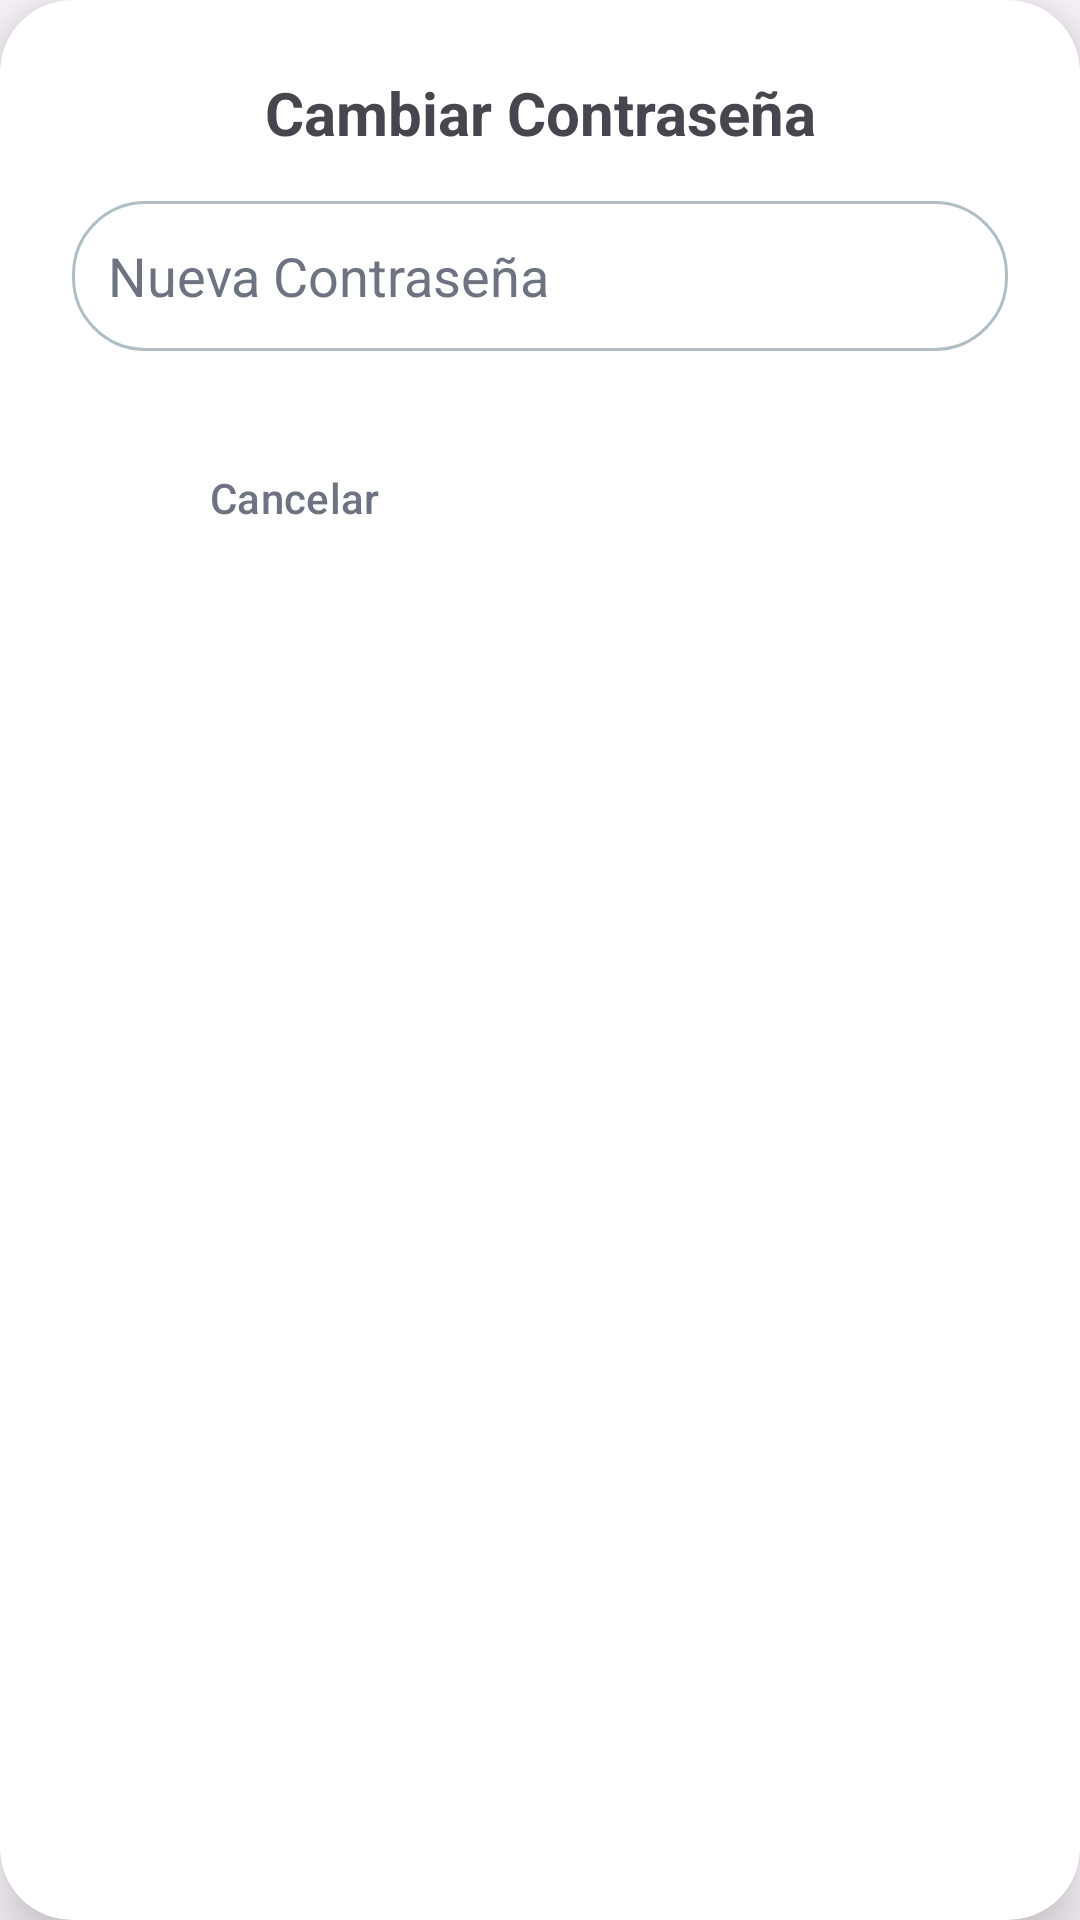

Reconstruct the res/layout file that produces this screen, plus the resources it refers to.
<!-- AndroidManifest.xml: application theme Theme.Nexu -->
<!-- res/layout/dialog_change_password.xml -->
<?xml version="1.0" encoding="utf-8"?>
<androidx.cardview.widget.CardView xmlns:android="http://schemas.android.com/apk/res/android"
    xmlns:app="http://schemas.android.com/apk/res-auto"
    android:layout_width="match_parent"
    android:layout_height="wrap_content"
    android:layout_marginHorizontal="32dp"
    android:layout_marginVertical="16dp"
    app:cardCornerRadius="24dp"
    app:cardElevation="12dp"
    app:cardBackgroundColor="@color/surface_card">

    <LinearLayout
        android:layout_width="match_parent"
        android:layout_height="wrap_content"
        android:orientation="vertical"
        android:padding="24dp">

        <TextView
            android:id="@+id/tvPasswordTitle"
            android:layout_width="match_parent"
            android:layout_height="wrap_content"
            android:text="Cambiar Contraseña"
            android:textSize="20sp"
            android:textStyle="bold"
            android:gravity="center"
            android:layout_marginBottom="16dp"/>

        <EditText
            android:id="@+id/etNewPassword"
            android:layout_width="match_parent"
            android:layout_height="50dp"
            android:background="@drawable/edittext_rounded"
            android:hint="Nueva Contraseña"
            android:textColorHint="@color/text_secondary"
            android:textColor="@color/text_primary"
            android:padding="12dp"
            android:inputType="textPassword"
            android:layout_marginBottom="24dp"/>

        <LinearLayout
            android:layout_width="match_parent"
            android:layout_height="wrap_content"
            android:orientation="horizontal"
            android:weightSum="2">

            <Button
                android:id="@+id/btnCancelPassword"
                style="@style/Widget.Material3.Button.TextButton"
                android:layout_width="0dp"
                android:layout_height="50dp"
                android:layout_weight="1"
                android:layout_marginEnd="8dp"
                android:text="Cancelar"
                android:textColor="@color/text_secondary" />

            <Button
                android:id="@+id/btnConfirmPassword"
                style="@style/Widget.Material3.Button.UnelevatedButton"
                android:layout_width="0dp"
                android:layout_height="50dp"
                android:layout_weight="1"
                android:layout_marginStart="8dp"
                android:text="Guardar"
                android:textColor="#FFFFFF"
                app:cornerRadius="12dp" />
        </LinearLayout>
    </LinearLayout>
</androidx.cardview.widget.CardView>
<!-- resources referenced by this layout -->
<resources>
  <color name="surface_card">#FFFFFF</color>
  <color name="text_primary">#1A1A24</color>
  <color name="text_secondary">#6E7381</color>
  <!-- drawable edittext_rounded (drawable) -->
  <?xml version="1.0" encoding="utf-8"?>
  <shape xmlns:android="http://schemas.android.com/apk/res/android">
      <solid android:color="@color/input_bg" />
      <stroke android:width="1dp" android:color="@color/input_border" />
      <corners android:radius="24dp" />
  </shape>
  <style name="Theme.Nexu" parent="Base.Theme.Nexu" />
  <color name="input_bg">#FFFFFF</color>
  <color name="input_border">#B0BEC5</color>
  <style name="Base.Theme.Nexu" parent="Theme.Material3.DayNight.NoActionBar">
      </style>
</resources>
